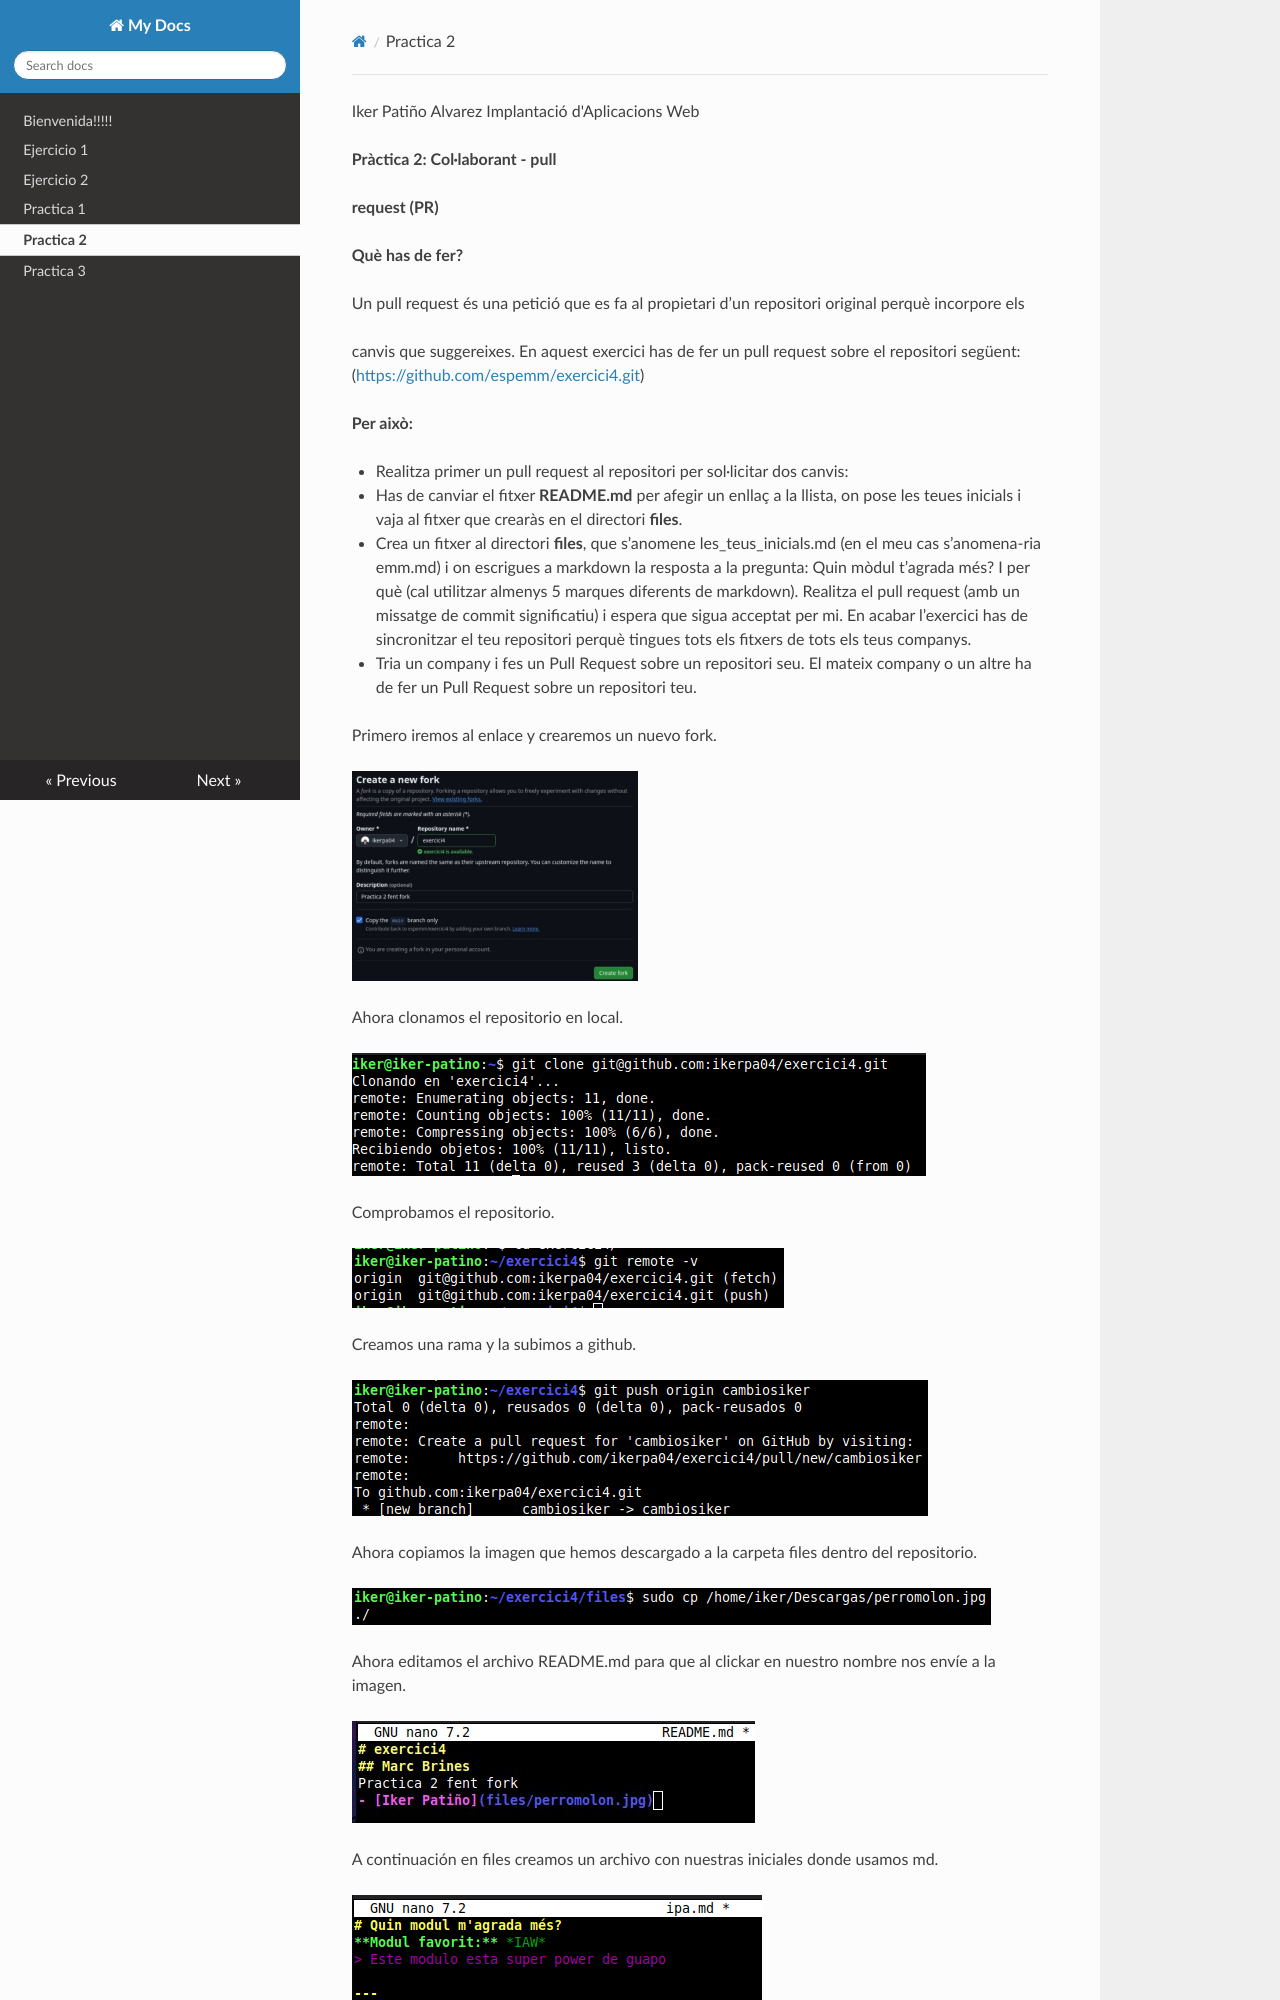

repository: ikerpa04/practica4 · page: pt2/u1_pt2_IkerPatiño/index.html · generator: mkdocs

Iker Patiño Alvarez Implantació d'Aplicacions Web

**Pràctica 2: Col·laborant - pull**

**request (PR)**

**Què has de fer?**

Un pull request és una petició que es fa al propietari d’un repositori original perquè incorpore els

canvis que suggereixes. En aquest exercici has de fer un pull request sobre el repositori següent: (<https://github.com/espemm/exercici4.git>)

**Per això:**

- Realitza primer un pull request al repositori per sol·licitar dos canvis:
- Has de canviar el fitxer **README.md** per afegir un enllaç a la llista, on pose les teues inicials i vaja al fitxer que crearàs en el directori **files**.
- Crea un fitxer al directori **files**, que s’anomene les\_teus\_inicials.md (en el meu cas s’anomena-ria emm.md) i on escrigues a markdown la resposta a la pregunta: Quin mòdul t’agrada més? I per què (cal utilitzar almenys 5 marques diferents de markdown). Realitza el pull request (amb un missatge de commit significatiu) i espera que sigua acceptat per mi. En acabar l’exercici has de sincronitzar el teu repositori perquè tingues tots els fitxers de tots els teus companys.
- Tria un company i fes un Pull Request sobre un repositori seu. El mateix company o un altre ha de fer un Pull Request sobre un repositori teu.

Primero iremos al enlace y crearemos un nuevo fork.
